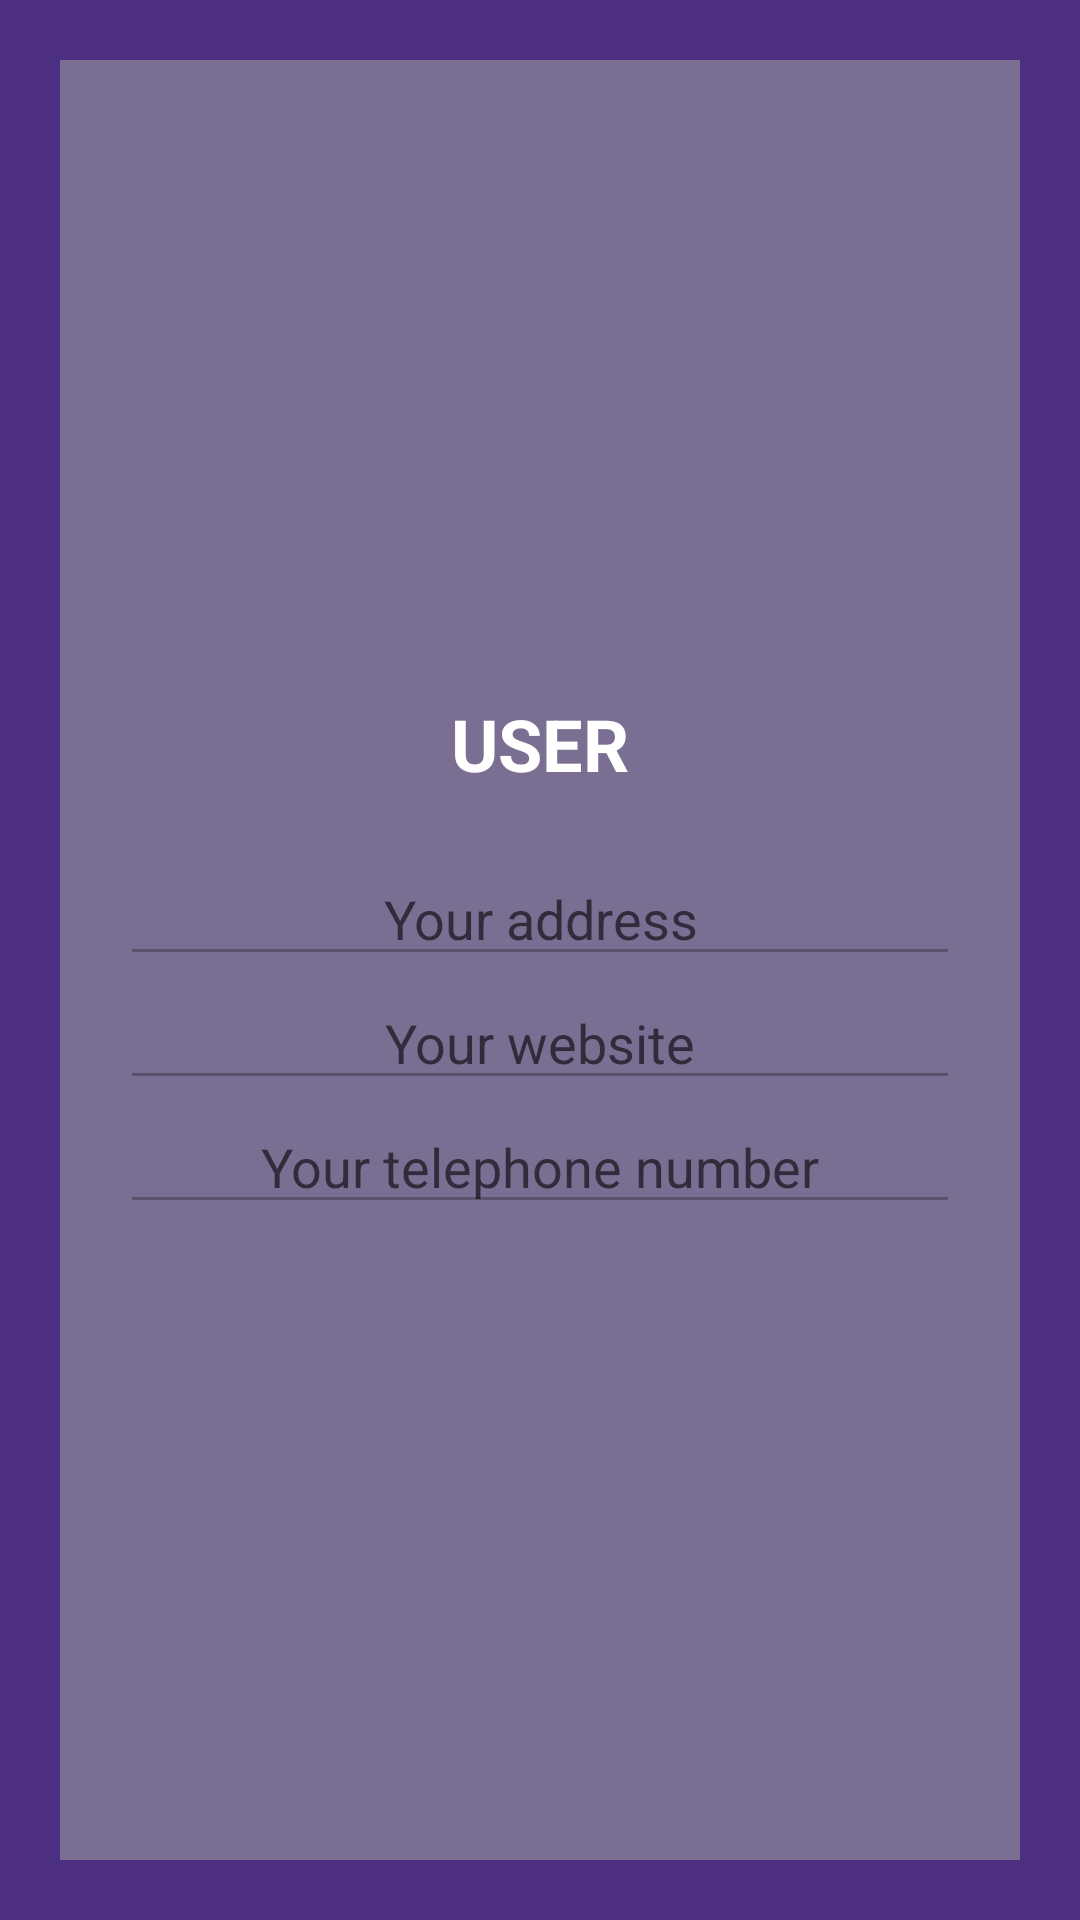

Produce the Android XML layout that renders to this screen, including the resource entries it uses.
<!-- AndroidManifest.xml: application theme Theme.ProjectPMDM -->
<!-- res/layout/activity_my_data.xml -->
<?xml version="1.0" encoding="utf-8"?>
<androidx.constraintlayout.widget.ConstraintLayout xmlns:android="http://schemas.android.com/apk/res/android"
    xmlns:app="http://schemas.android.com/apk/res-auto"
    xmlns:tools="http://schemas.android.com/tools"
    android:layout_width="match_parent"
    android:layout_height="match_parent"
    android:background="@color/deep_background"
    tools:context=".activities.MyDataActivity">

    <LinearLayout
        android:layout_width="match_parent"
        android:layout_height="match_parent"
        android:layout_marginStart="20dp"
        android:layout_marginTop="20dp"
        android:layout_marginEnd="20dp"
        android:layout_marginBottom="20dp"
        android:background="@color/front_background"
        android:gravity="center"
        android:orientation="vertical"
        android:padding="20dp"
        app:layout_constraintBottom_toBottomOf="parent"
        app:layout_constraintEnd_toEndOf="parent"
        app:layout_constraintStart_toStartOf="parent"
        app:layout_constraintTop_toTopOf="parent">

        <TextView
            android:id="@+id/txtMyDataTitle"
            android:layout_width="match_parent"
            android:layout_height="wrap_content"
            android:layout_marginBottom="20dp"
            android:text="User"
            android:textAlignment="center"
            android:textAllCaps="true"
            android:textColor="@color/white"
            android:textSize="@dimen/title_size"
            android:textStyle="bold" />

        <EditText
            android:id="@+id/txtDataAddress"
            android:layout_width="match_parent"
            android:layout_height="wrap_content"
            android:editable="true"
            android:ems="10"
            android:enabled="false"
            android:hint="@string/data_address"
            android:inputType="textPersonName"
            android:textAlignment="center"
            android:textSize="@dimen/body_size" />

        <EditText
            android:id="@+id/txtDataWebsite"
            android:layout_width="match_parent"
            android:layout_height="wrap_content"
            android:editable="true"
            android:ems="10"
            android:enabled="false"
            android:hint="@string/data_website"
            android:inputType="textPersonName"
            android:textAlignment="center"
            android:textSize="@dimen/body_size" />

        <EditText
            android:id="@+id/txtDataTlf"
            android:layout_width="match_parent"
            android:layout_height="wrap_content"
            android:editable="true"
            android:ems="10"
            android:enabled="false"
            android:hint="@string/data_tlf"
            android:inputType="textPersonName"
            android:textAlignment="center"
            android:textSize="@dimen/body_size" />

        <Button
            android:id="@+id/btnMyDataEdit"
            android:layout_width="match_parent"
            android:layout_height="wrap_content"
            android:layout_marginTop="20dp"
            android:onClick="onEdit"
            android:text="@string/list_menu_edit"
            android:textSize="@dimen/body_size"
            android:visibility="gone" />

    </LinearLayout>
</androidx.constraintlayout.widget.ConstraintLayout>
<!-- resources referenced by this layout -->
<resources>
  <color name="deep_background">#4E3083</color>
  <color name="front_background">#7B6E93</color>
  <color name="white">#FFFFFFFF</color>
  <dimen name="body_size">18sp</dimen>
  <dimen name="title_size">24sp</dimen>
  <string name="data_address">Your address</string>
  <string name="data_tlf">Your telephone number</string>
  <string name="data_website">Your website</string>
  <string name="list_menu_edit">Edit</string>
  <style name="Theme.ProjectPMDM" parent="Theme.MaterialComponents.DayNight.DarkActionBar">
          
          <item name="colorPrimary">@color/purple_500</item>
          <item name="colorPrimaryVariant">@color/purple_700</item>
          <item name="colorOnPrimary">@color/white</item>
          
          <item name="colorSecondary">@color/teal_200</item>
          <item name="colorSecondaryVariant">@color/teal_700</item>
          <item name="colorOnSecondary">@color/black</item>
          
          <item name="android:statusBarColor">?attr/colorPrimaryVariant</item>
          
      </style>
  <color name="purple_500">#FF6200EE</color>
  <color name="purple_700">#FF3700B3</color>
  <color name="teal_200">#FF03DAC5</color>
  <color name="teal_700">#FF018786</color>
  <color name="black">#FF000000</color>
</resources>
